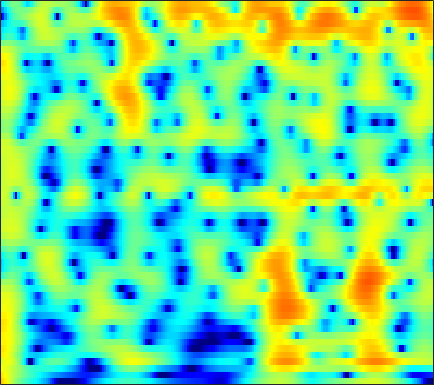

The table this chart was drawn from, first rows:
8.0028, 7.154, 5.9811, 4.774, 3.8584, 2.6465, 1.4736, 0.6434, -0.37006, -1.2611, -2.0373, -2.5583, -3.1988, -3.8215, -4.2983, -4.9756, -5.7141, -6.2955, -7.1071, -7.9998, -9.0582, -10.019, -11.595, -13.538
6.844, 6.169, 5.282, 4.415, 3.781, 2.958, 2.162, 1.583, 0.834, 0.1065, -0.6017, -1.124, -1.817, -2.507, -3.02, -3.695, -4.365, -4.871, -5.561, -6.273, -7.005, -7.558, -8.289, -8.997
5.459, 5.079, 4.609, 4.126, 3.729, 3.134, 2.452, 1.885, 1.069, 0.2125, -0.6601, -1.307, -2.123, -2.833, -3.262, -3.668, -3.895, -3.977, -4.013, -4.014, -4.025, -4.06, -4.156, -4.315
3.599, 4.403, 4.914, 4.941, 4.702, 4.071, 3.088, 2.118, 0.5098, -1.523, -4.183, -6.848, -12.21, -25.42, -21.95, -12.64, -8.736, -6.905, -5.193, -3.976, -3.075, -2.557, -2.035, -1.679
6.435, 6.123, 5.626, 4.995, 4.413, 3.462, 2.29, 1.284, -0.179, -1.736, -3.36, -4.581, -6.074, -7.232, -7.815, -8.235, -8.312, -8.195, -7.867, -7.386, -6.795, -6.32, -5.695, -5.116
6.815, 6.512, 6.02, 5.41, 4.867, 3.993, 2.913, 1.974, 0.5875, -0.9261, -2.623, -4.064, -6.25, -8.824, -11.11, -14.9, -20.07, -23.45, -19.89, -15.59, -12.76, -11.26, -9.82, -8.824
5.863, 5.942, 5.818, 5.466, 5.087, 4.435, 3.579, 2.792, 1.578, 0.216, -1.292, -2.529, -4.311, -6.19, -7.584, -9.272, -10.6, -11.27, -11.69, -11.65, -11.36, -11.09, -10.85, -10.79
5.966, 5.978, 5.793, 5.379, 4.948, 4.253, 3.416, 2.675, 1.537, 0.2897, -1.015, -2.034, -3.444, -4.888, -5.955, -7.273, -8.41, -9.154, -10.05, -10.9, -11.69, -12.22, -12.85, -13.33
6.832, 6.623, 6.23, 5.65, 5.066, 4.121, 3.038, 2.128, 0.7449, -0.8157, -2.497, -3.801, -5.543, -7.222, -8.395, -9.77, -10.92, -11.69, -12.75, -14, -15.65, -17.24, -19.68, -21.52
7.043, 6.852, 6.476, 5.926, 5.34, 4.305, 3.025, 1.899, 0.09021, -2.154, -4.87, -7.291, -11.28, -16.61, -20.36, -18.89, -16.03, -14.81, -14.01, -13.86, -14.37, -15.13, -16.4, -17.25
5.992, 6.041, 5.89, 5.577, 5.197, 4.412, 3.31, 2.318, 0.7669, -1.088, -3.198, -4.879, -7.132, -9.206, -10.32, -10.81, -10.48, -10.12, -9.738, -9.432, -9.173, -9.017, -8.837, -8.537
4.694, 5.019, 5.11, 4.917, 4.67, 4.158, 3.379, 2.673, 1.597, 0.3223, -1.12, -2.209, -3.53, -4.737, -5.608, -6.616, -7.247, -7.437, -7.422, -7.249, -6.916, -6.566, -6.089, -5.617
4.42, 4.715, 4.915, 4.757, 4.471, 3.991, 3.347, 2.715, 1.723, 0.5714, -0.7817, -1.947, -3.645, -5.467, -6.977, -9.212, -11.38, -12.32, -11.89, -10.15, -8.239, -6.96, -5.517, -4.423
4.199, 4.257, 4.33, 4.259, 4.008, 3.494, 2.823, 2.172, 1.164, 0.07712, -1.192, -2.342, -4.104, -5.981, -7.557, -10.23, -13.54, -15.11, -13.62, -10.52, -7.656, -5.948, -4.148, -2.783
3.042, 3.083, 2.98, 2.937, 2.806, 2.328, 1.633, 0.9879, -0.09436, -1.365, -2.656, -3.631, -4.92, -5.934, -6.341, -6.478, -6.316, -5.979, -5.164, -4.084, -2.902, -2.033, -1.002, -0.1249
0.3875, 0.9418, 1.325, 1.327, 1.269, 1.014, 0.4315, -0.2095, -1.504, -3.392, -5.829, -8.127, -12.18, -14.77, -12.63, -8.771, -5.78, -4.1, -2.363, -0.9097, 0.2756, 1.002, 1.8, 2.372
-4.442, -3.272, -1.74, -0.9975, -0.7915, -0.6386, -0.8666, -1.264, -1.976, -3.116, -4.697, -5.854, -7.223, -7.81, -6.979, -5.034, -3.097, -1.736, -0.1468, 1.109, 2.078, 2.628, 3.161, 3.444
-7.397, -6.205, -4.892, -3.463, -2.84, -2.414, -2.341, -2.478, -2.595, -2.807, -3.163, -3.224, -2.936, -2.556, -2.092, -1.158, -0.1649, 0.5491, 1.5, 2.312, 2.925, 3.261, 3.491, 3.487
-8.339, -6.423, -5.005, -4.249, -3.68, -3.457, -3.579, -3.926, -4.79, -5.491, -5.654, -5.451, -4.538, -3.024, -1.883, -0.5307, 0.7354, 1.577, 2.473, 3.16, 3.645, 3.869, 3.948, 3.781
-6.442, -5.397, -3.668, -2.939, -2.795, -2.989, -3.706, -4.741, -7.377, -11.83, -24.43, -18.91, -9.475, -5.17, -2.877, -0.6889, 0.8582, 1.796, 2.741, 3.397, 3.823, 3.973, 3.995, 3.79
-2.778, -2.039, -1.464, -0.8114, -0.685, -0.7551, -1.234, -1.702, -2.475, -3.421, -3.736, -3.673, -3.01, -1.867, -1.092, -0.09186, 0.7778, 1.268, 1.815, 2.23, 2.49, 2.578, 2.572, 2.395
0.02436, 0.6923, 1.128, 1.431, 1.615, 1.679, 1.525, 1.349, 1.099, 0.6973, 0.4239, 0.2434, -0.03001, -0.1592, -0.2764, -0.4513, -0.5377, -0.5987, -0.6205, -0.5322, -0.391, -0.2487, -0.1165, -0.1095
2.129, 2.484, 3.02, 3.248, 3.374, 3.392, 3.323, 3.132, 2.772, 2.353, 1.7, 1.193, 0.3693, -0.7003, -1.557, -2.918, -4.443, -5.454, -6.364, -6.362, -5.578, -4.79, -3.855, -3.164
3.033, 3.356, 3.693, 3.992, 4.054, 4.039, 3.886, 3.68, 3.235, 2.654, 1.857, 1.099, -0.09317, -1.67, -3.133, -5.622, -9.259, -13.36, -25.4, -18.63, -11.75, -9.108, -6.868, -5.491
2.845, 3.258, 3.515, 3.76, 3.823, 3.815, 3.613, 3.421, 3.006, 2.398, 1.696, 0.9714, -0.09101, -1.368, -2.505, -4.07, -5.794, -6.935, -7.977, -8.261, -7.79, -7.199, -6.347, -5.624
2.397, 2.769, 3.163, 3.292, 3.37, 3.346, 3.194, 3, 2.684, 2.208, 1.658, 1.144, 0.3152, -0.5952, -1.391, -2.48, -3.576, -4.369, -5.254, -5.882, -6.236, -6.274, -6.031, -5.545
2.37, 2.598, 2.944, 3.038, 2.995, 2.819, 2.677, 2.487, 2.271, 2.093, 1.75, 1.524, 0.9693, 0.2623, -0.3902, -1.544, -2.832, -4.008, -5.698, -7.405, -8.742, -9.131, -8.616, -7.316
2.694, 3.127, 3, 2.741, 2.193, 1.337, 0.5119, 0.278, 0.408, 0.9973, 1.591, 1.835, 1.959, 1.591, 1.095, 0.01331, -1.57, -3.112, -5.942, -10.13, -17.53, -28.11, -14.82, -9.417
3.115, 3.633, 3.289, 2.306, 0.9008, -2.331, -9.277, -20.45, -7.047, -1.947, 0.9603, 1.986, 2.804, 2.844, 2.541, 1.752, 0.4738, -0.6456, -2.488, -4.361, -5.943, -6.675, -6.935, -6.24
2.829, 3.118, 3.453, 2.979, 2.417, 1.359, 0.2657, -0.01455, 0.2626, 1.223, 2.006, 2.471, 2.598, 2.383, 1.895, 1.003, -0.2728, -1.366, -2.977, -4.746, -6.445, -7.755, -9.518, -11.4
2.319, 2.848, 3.335, 3.57, 3.567, 3.495, 3.298, 3.188, 3.014, 2.872, 2.574, 2.304, 1.699, 0.8568, 0.0003834, -1.422, -3.163, -4.686, -6.904, -9.27, -11.67, -13.28, -15.2, -17.88
2.288, 2.971, 3.433, 3.841, 3.997, 4.055, 4.016, 3.846, 3.577, 3.101, 2.542, 1.927, 0.9961, -0.2738, -1.372, -3.244, -5.494, -7.627, -11.12, -15.87, -22.98, -25.98, -21.28, -17.61
2.449, 2.97, 3.499, 3.847, 4.018, 4.068, 4.011, 3.828, 3.504, 2.957, 2.328, 1.656, 0.6764, -0.6138, -1.669, -3.42, -5.387, -7.157, -9.717, -12.47, -14.86, -15.66, -15.18, -13.66
2.582, 2.928, 3.453, 3.709, 3.824, 3.856, 3.716, 3.557, 3.175, 2.7, 2.05, 1.502, 0.5943, -0.4403, -1.341, -2.652, -4.109, -5.257, -6.831, -8.262, -9.527, -10.15, -10.58, -10.54
2.8, 3.212, 3.481, 3.674, 3.692, 3.629, 3.412, 3.204, 2.804, 2.375, 1.791, 1.37, 0.649, -0.1041, -0.8023, -1.774, -2.951, -3.899, -5.336, -6.939, -8.639, -10, -11.54, -12.26
3.265, 3.562, 3.674, 3.686, 3.574, 3.261, 2.885, 2.488, 2.028, 1.503, 1.116, 0.7903, 0.4607, 0.05404, -0.2731, -0.8608, -1.627, -2.358, -3.602, -5.297, -7.603, -10.05, -15.36, -26.77
3.235, 3.299, 3.473, 3.206, 2.862, 2.106, 1.13, 0.2536, -0.8394, -1.726, -1.938, -1.853, -1.368, -0.9231, -0.5945, -0.399, -0.366, -0.5239, -0.9375, -1.599, -2.469, -3.187, -4.043, -4.357
1.295, 1.78, 1.997, 1.698, 1.097, -0.131, -2.275, -4.348, -8.784, -14.62, -13.72, -9.453, -6.17, -3.849, -2.742, -1.518, -0.6741, -0.189, 0.2828, 0.6084, 0.8074, 0.9121, 1.073, 1.273
-0.7628, 0.2257, 0.5306, 0.4763, -0.01348, -1.131, -2.9, -4.498, -7.119, -9.252, -9.635, -9.1, -7.719, -6.444, -5.485, -4.181, -2.911, -1.956, -0.7915, 0.2212, 1.09, 1.637, 2.24, 2.693
-0.05336, 0.481, 0.7867, 0.7523, 0.4691, -0.3335, -1.425, -2.365, -3.978, -5.473, -7.131, -8.518, -10.17, -11.74, -11.51, -9.8, -7.093, -5.27, -3.108, -1.39, 0.04667, 0.9363, 1.885, 2.606
1.36, 1.509, 1.835, 1.7, 1.476, 0.8189, -0.0484, -0.9509, -2.447, -4.146, -6.449, -8.596, -12.26, -17.61, -19.28, -14.11, -9.833, -7.449, -4.923, -2.896, -1.315, -0.2784, 0.8174, 1.738
2.007, 2.491, 2.747, 2.763, 2.558, 2.119, 1.366, 0.5321, -0.6482, -2.183, -4.027, -5.258, -7.094, -8.537, -8.928, -8.969, -8.097, -7.087, -5.614, -4.09, -2.696, -1.785, -0.6708, 0.2024
2.697, 3.337, 3.762, 3.997, 3.926, 3.608, 2.947, 2.287, 1.166, -0.3091, -2.028, -3.446, -5.676, -8.01, -9.737, -11.41, -11.12, -9.917, -7.861, -6.027, -4.46, -3.578, -2.609, -1.922
3.299, 3.885, 4.602, 4.898, 4.957, 4.69, 4.132, 3.592, 2.481, 1.048, -0.6108, -2.251, -4.914, -8.304, -11.99, -19.06, -17.44, -13, -9.516, -7.37, -6.159, -5.619, -5.451, -5.479
3.114, 3.94, 4.62, 4.939, 4.992, 4.798, 4.353, 3.815, 2.885, 1.77, 0.4205, -0.7741, -2.403, -4.098, -5.347, -6.537, -7.06, -7.111, -6.868, -6.721, -6.872, -7.28, -8.42, -10.5
3.219, 3.926, 4.459, 4.737, 4.697, 4.46, 3.966, 3.388, 2.54, 1.583, 0.4436, -0.4246, -1.498, -2.556, -3.295, -4.047, -4.707, -5.145, -5.596, -6.093, -6.658, -7.275, -8.198, -9.523
4.379, 4.662, 4.953, 4.918, 4.71, 4.182, 3.375, 2.665, 1.561, 0.2775, -0.9981, -1.801, -2.836, -3.648, -4.046, -4.577, -5.056, -5.363, -5.872, -6.355, -6.812, -7.093, -7.379, -7.507
5.957, 6.015, 5.852, 5.393, 4.918, 3.986, 2.734, 1.639, -0.1949, -2.45, -4.819, -6.367, -7.735, -7.744, -7.312, -6.898, -6.734, -6.87, -7.46, -8.313, -9.279, -9.64, -9.575, -8.573
6.862, 6.704, 6.228, 5.535, 4.893, 3.758, 2.276, 0.9481, -1.425, -4.704, -9.527, -15.39, -23.53, -13.41, -10.35, -8.254, -7.479, -7.602, -8.589, -10.77, -15.26, -22.14, -21.52, -12.81
6.207, 5.956, 5.418, 4.812, 4.203, 3.241, 2.125, 1.122, -0.5056, -2.291, -3.983, -4.978, -5.88, -5.941, -5.584, -5.091, -4.938, -5.112, -5.632, -6.621, -7.748, -8.344, -8.155, -6.821
3.885, 3.589, 3.351, 3.038, 2.684, 2.125, 1.425, 0.771, -0.04073, -0.7604, -1.375, -1.76, -2.017, -2.007, -1.885, -1.725, -1.579, -1.501, -1.528, -1.639, -1.706, -1.718, -1.641, -1.41
-0.7616, -0.3849, 0.1258, 0.2356, 0.2192, -0.06025, -0.6481, -1.201, -1.815, -2.279, -2.505, -2.469, -1.909, -1.19, -0.6902, -0.02858, 0.5715, 0.9421, 1.28, 1.528, 1.655, 1.706, 1.734, 1.633
-6.939, -4.69, -3.444, -2.799, -2.672, -3.043, -3.941, -4.872, -6.847, -9.279, -9.817, -8.006, -5.2, -2.807, -1.332, 0.2192, 1.348, 1.963, 2.597, 2.993, 3.174, 3.205, 3.131, 2.927
-6.817, -6.48, -5.398, -4.592, -4.428, -4.571, -5.249, -6.136, -8.399, -11.71, -12.63, -9.957, -5.807, -2.781, -1.02, 0.6792, 1.887, 2.543, 3.141, 3.423, 3.478, 3.361, 3.027, 2.617
-8.616, -8.407, -7.054, -5.798, -4.893, -3.993, -3.525, -3.516, -3.537, -3.414, -2.873, -2.094, -0.9685, 0.2714, 1.116, 2.155, 2.969, 3.419, 3.709, 3.709, 3.391, 2.929, 2.011, 0.7968
-27.45, -15.94, -10.61, -7.049, -5.096, -3.318, -2.122, -1.513, -0.8306, -0.2863, 0.2119, 0.614, 1.164, 1.814, 2.316, 2.974, 3.519, 3.799, 3.961, 3.822, 3.26, 2.523, 1.029, -1.388
-10.9, -9.9, -7.464, -5.18, -3.856, -2.392, -1.358, -0.7507, -0.3748, -0.3021, -0.412, -0.5403, -0.3775, 0.08207, 0.6435, 1.455, 2.247, 2.718, 3.175, 3.295, 3.061, 2.649, 1.756, 0.4328
-7.858, -5.695, -3.956, -2.486, -1.554, -0.6912, -0.2688, -0.2994, -0.7996, -1.893, -3.642, -5.351, -7.356, -6.8, -4.887, -2.236, -0.2036, 0.9244, 1.943, 2.531, 2.801, 2.814, 2.617, 2.297
